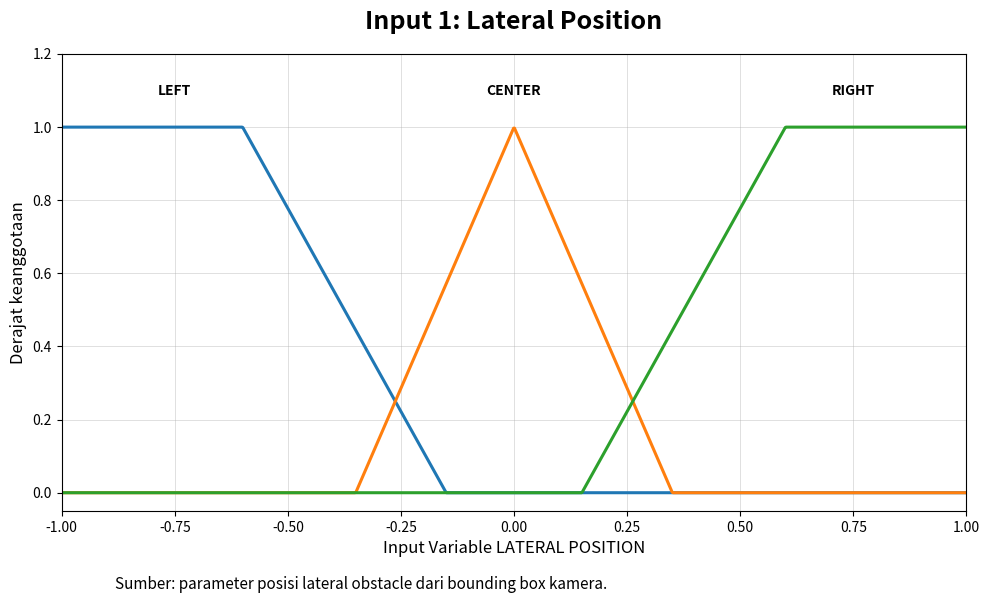
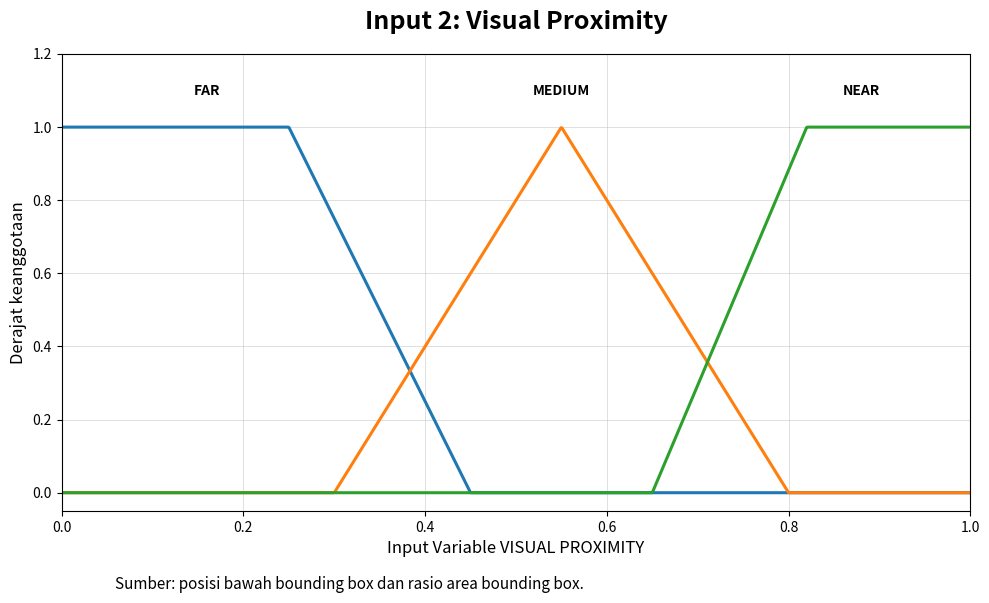
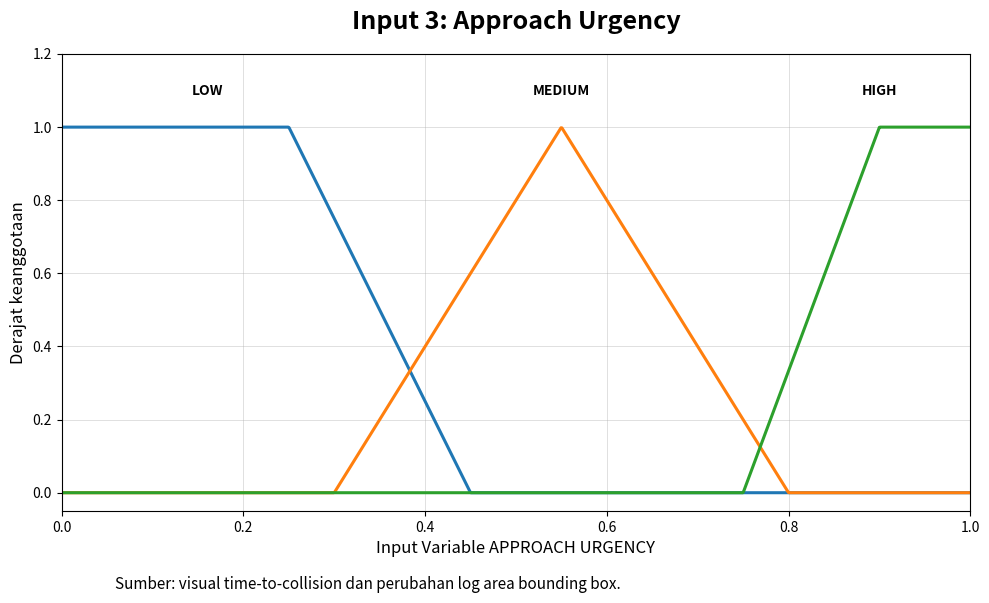
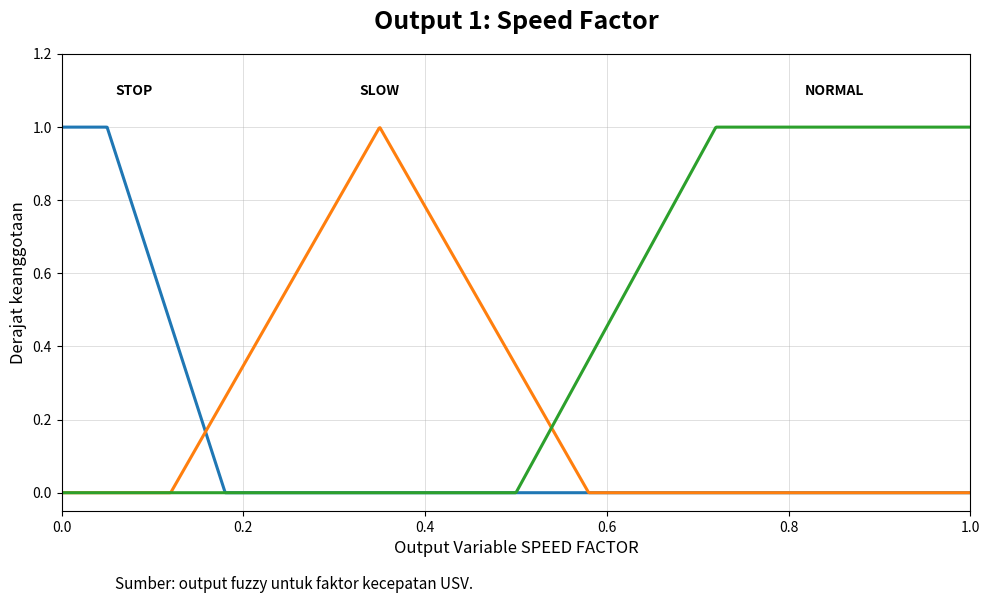
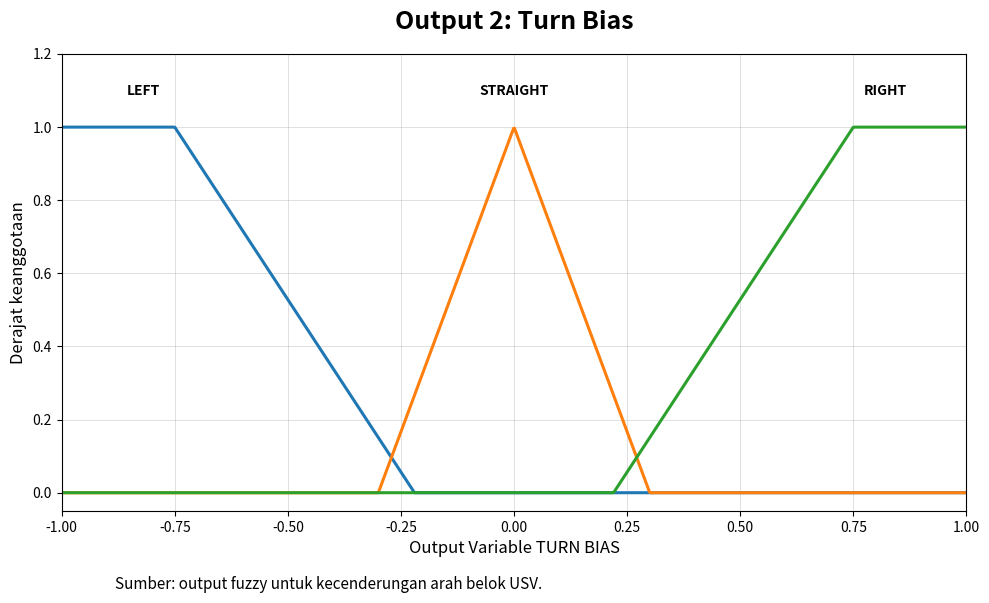
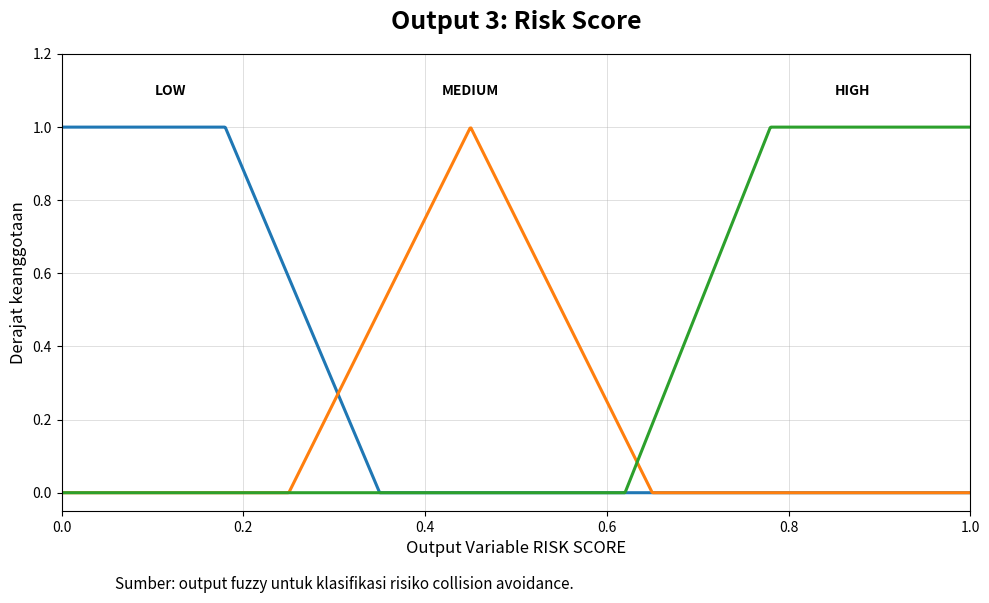

Python code for these plots, in order:
import os
import numpy as np
import matplotlib.pyplot as plt


OUTPUT_DIR = "results/figures_report"


def trimf(x, a, b, c):
    y = np.zeros_like(x, dtype=float)

    if b != a:
        idx = (a < x) & (x <= b)
        y[idx] = (x[idx] - a) / (b - a)

    if c != b:
        idx = (b < x) & (x < c)
        y[idx] = (c - x[idx]) / (c - b)

    y[x == b] = 1.0
    return np.clip(y, 0.0, 1.0)


def trapmf(x, a, b, c, d):
    y = np.zeros_like(x, dtype=float)

    if a == b:
        y[x <= b] = 1.0
    else:
        idx = (a < x) & (x < b)
        y[idx] = (x[idx] - a) / (b - a)

    idx = (b <= x) & (x <= c)
    y[idx] = 1.0

    if c == d:
        y[x >= c] = 1.0
    else:
        idx = (c < x) & (x < d)
        y[idx] = (d - x[idx]) / (d - c)

    y[x <= a] = 0.0 if a != b else y[x <= a]
    y[x >= d] = 0.0 if c != d else y[x >= d]

    return np.clip(y, 0.0, 1.0)


def plot_membership_graph(
    file_name,
    title,
    x_label,
    x_min,
    x_max,
    functions,
    source_text=None,
):
    os.makedirs(OUTPUT_DIR, exist_ok=True)

    x = np.linspace(x_min, x_max, 1000)

    plt.figure(figsize=(10, 6))

    for item in functions:
        name = item["name"]
        mf_type = item["type"]
        params = item["params"]

        if mf_type == "trimf":
            y = trimf(x, *params)
        elif mf_type == "trapmf":
            y = trapmf(x, *params)
        else:
            raise ValueError(f"Tipe membership function tidak dikenal: {mf_type}")

        plt.plot(x, y, linewidth=2.2)

        label_x = item.get("label_x", params[len(params) // 2])
        label_y = item.get("label_y", 1.08)

        plt.text(
            label_x,
            label_y,
            name,
            ha="center",
            va="bottom",
            fontsize=10,
            fontweight="bold",
        )

    plt.title(title, fontsize=18, fontweight="bold", pad=18)
    plt.xlabel(x_label, fontsize=12)
    plt.ylabel("Derajat keanggotaan", fontsize=12)

    plt.xlim(x_min, x_max)
    plt.ylim(-0.05, 1.20)

    plt.grid(True, linewidth=0.6, alpha=0.45)
    plt.tight_layout()

    if source_text:
        plt.figtext(
            0.12,
            0.01,
            source_text,
            ha="left",
            fontsize=11,
        )
        plt.subplots_adjust(bottom=0.14)

    output_path = os.path.join(OUTPUT_DIR, file_name)
    plt.savefig(output_path, dpi=300, bbox_inches="tight")
    plt.close()

    return output_path


def plot_lateral_position():
    return plot_membership_graph(
        file_name="G01_membership_lateral_position_report.png",
        title="Input 1: Lateral Position",
        x_label="Input Variable LATERAL POSITION",
        x_min=-1.0,
        x_max=1.0,
        functions=[
            {
                "name": "LEFT",
                "type": "trapmf",
                "params": [-1.00, -1.00, -0.60, -0.15],
                "label_x": -0.75,
            },
            {
                "name": "CENTER",
                "type": "trimf",
                "params": [-0.35, 0.00, 0.35],
                "label_x": 0.00,
            },
            {
                "name": "RIGHT",
                "type": "trapmf",
                "params": [0.15, 0.60, 1.00, 1.00],
                "label_x": 0.75,
            },
        ],
        source_text="Sumber: parameter posisi lateral obstacle dari bounding box kamera.",
    )


def plot_visual_proximity():
    return plot_membership_graph(
        file_name="G02_membership_visual_proximity_report.png",
        title="Input 2: Visual Proximity",
        x_label="Input Variable VISUAL PROXIMITY",
        x_min=0.0,
        x_max=1.0,
        functions=[
            {
                "name": "FAR",
                "type": "trapmf",
                "params": [0.00, 0.00, 0.25, 0.45],
                "label_x": 0.16,
            },
            {
                "name": "MEDIUM",
                "type": "trimf",
                "params": [0.30, 0.55, 0.80],
                "label_x": 0.55,
            },
            {
                "name": "NEAR",
                "type": "trapmf",
                "params": [0.65, 0.82, 1.00, 1.00],
                "label_x": 0.88,
            },
        ],
        source_text="Sumber: posisi bawah bounding box dan rasio area bounding box.",
    )


def plot_approach_urgency():
    return plot_membership_graph(
        file_name="G03_membership_approach_urgency_report.png",
        title="Input 3: Approach Urgency",
        x_label="Input Variable APPROACH URGENCY",
        x_min=0.0,
        x_max=1.0,
        functions=[
            {
                "name": "LOW",
                "type": "trapmf",
                "params": [0.00, 0.00, 0.25, 0.45],
                "label_x": 0.16,
            },
            {
                "name": "MEDIUM",
                "type": "trimf",
                "params": [0.30, 0.55, 0.80],
                "label_x": 0.55,
            },
            {
                "name": "HIGH",
                "type": "trapmf",
                "params": [0.75, 0.90, 1.00, 1.00],
                "label_x": 0.90,
            },
        ],
        source_text="Sumber: visual time-to-collision dan perubahan log area bounding box.",
    )


def plot_speed_factor():
    return plot_membership_graph(
        file_name="G04_membership_speed_factor_report.png",
        title="Output 1: Speed Factor",
        x_label="Output Variable SPEED FACTOR",
        x_min=0.0,
        x_max=1.0,
        functions=[
            {
                "name": "STOP",
                "type": "trapmf",
                "params": [0.00, 0.00, 0.05, 0.18],
                "label_x": 0.08,
            },
            {
                "name": "SLOW",
                "type": "trimf",
                "params": [0.12, 0.35, 0.58],
                "label_x": 0.35,
            },
            {
                "name": "NORMAL",
                "type": "trapmf",
                "params": [0.50, 0.72, 1.00, 1.00],
                "label_x": 0.85,
            },
        ],
        source_text="Sumber: output fuzzy untuk faktor kecepatan USV.",
    )


def plot_turn_bias():
    return plot_membership_graph(
        file_name="G05_membership_turn_bias_report.png",
        title="Output 2: Turn Bias",
        x_label="Output Variable TURN BIAS",
        x_min=-1.0,
        x_max=1.0,
        functions=[
            {
                "name": "LEFT",
                "type": "trapmf",
                "params": [-1.00, -1.00, -0.75, -0.22],
                "label_x": -0.82,
            },
            {
                "name": "STRAIGHT",
                "type": "trimf",
                "params": [-0.30, 0.00, 0.30],
                "label_x": 0.00,
            },
            {
                "name": "RIGHT",
                "type": "trapmf",
                "params": [0.22, 0.75, 1.00, 1.00],
                "label_x": 0.82,
            },
        ],
        source_text="Sumber: output fuzzy untuk kecenderungan arah belok USV.",
    )


def plot_risk_score():
    return plot_membership_graph(
        file_name="G06_membership_risk_score_report.png",
        title="Output 3: Risk Score",
        x_label="Output Variable RISK SCORE",
        x_min=0.0,
        x_max=1.0,
        functions=[
            {
                "name": "LOW",
                "type": "trapmf",
                "params": [0.00, 0.00, 0.18, 0.35],
                "label_x": 0.12,
            },
            {
                "name": "MEDIUM",
                "type": "trimf",
                "params": [0.25, 0.45, 0.65],
                "label_x": 0.45,
            },
            {
                "name": "HIGH",
                "type": "trapmf",
                "params": [0.62, 0.78, 1.00, 1.00],
                "label_x": 0.87,
            },
        ],
        source_text="Sumber: output fuzzy untuk klasifikasi risiko collision avoidance.",
    )


def main():
    print("Membuat grafik membership function versi laporan...")

    output_files = [
        plot_lateral_position(),
        plot_visual_proximity(),
        plot_approach_urgency(),
        plot_speed_factor(),
        plot_turn_bias(),
        plot_risk_score(),
    ]

    print("\nGrafik berhasil dibuat:")
    for path in output_files:
        print(f"- {path}")


if __name__ == "__main__":
    main()
